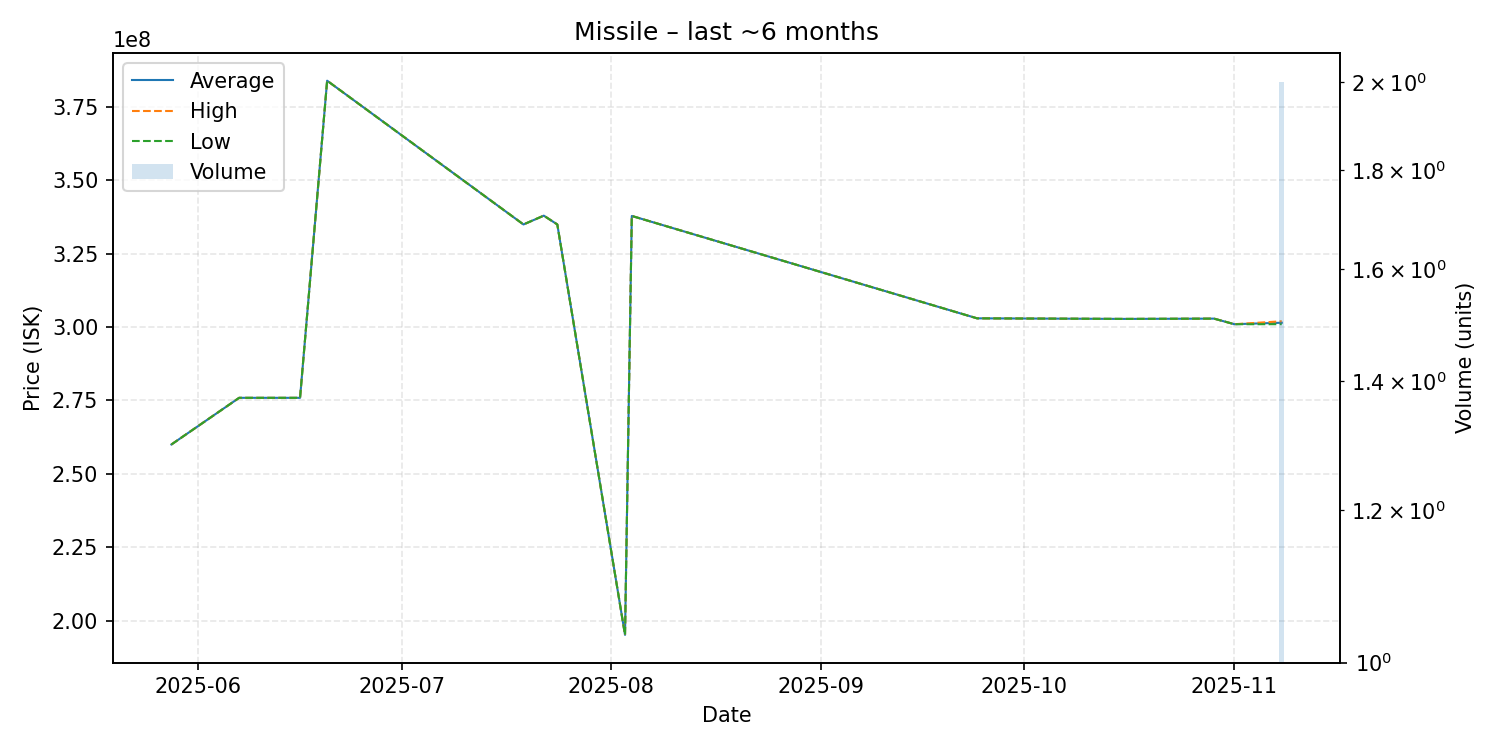

The data file committed next to this chart (first rows):
date, average, highest, lowest, order_count, volume
2025-05-28, 260000000, 260000000, 260000000, 1, 1
2025-06-07, 275900000, 275900000, 275900000, 1, 1
2025-06-16, 275900000, 275900000, 275900000, 1, 1
2025-06-20, 384000000, 384000000, 384000000, 1, 1
2025-07-19, 335000000, 335000000, 335000000, 1, 1
2025-07-22, 338000000, 338000000, 338000000, 1, 1
2025-07-24, 335000000, 335000000, 335000000, 1, 1
2025-08-03, 195100000, 195100000, 195100000, 1, 1
2025-08-04, 337900000, 337900000, 337900000, 1, 1
2025-09-24, 303000000, 303000000, 303000000, 1, 1
2025-10-16, 302800000, 302800000, 302800000, 1, 1
2025-10-29, 302900000, 302900000, 302900000, 1, 1
2025-11-01, 301000000, 301000000, 301000000, 1, 1
2025-11-08, 301500000, 302000000, 301000000, 2, 2
